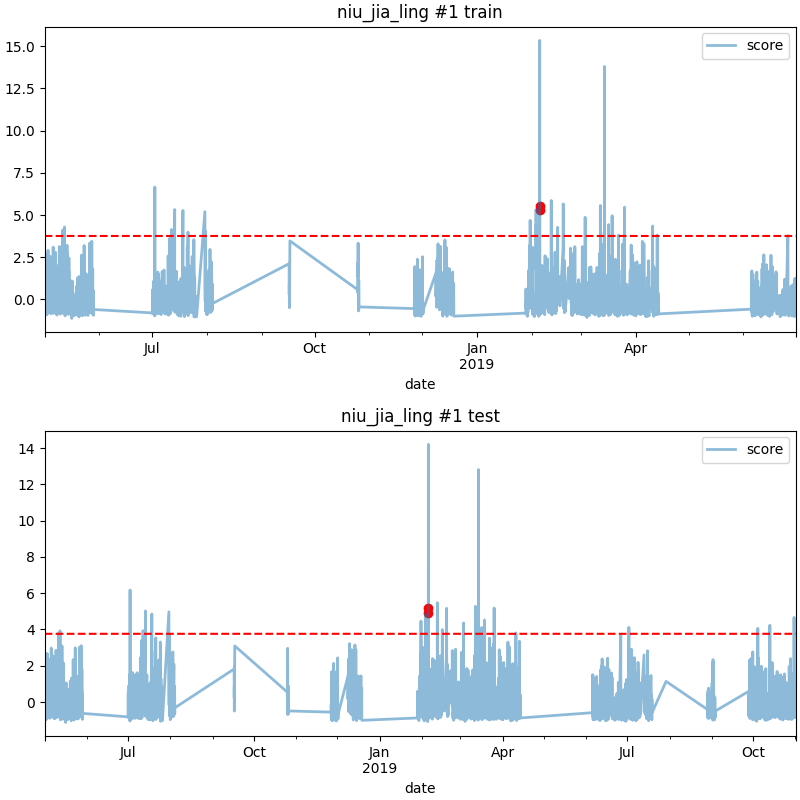

The table this chart was drawn from, first rows:
date, score
2019-02-05 15:00, 5.172
2019-02-05 16:00, 4.923
